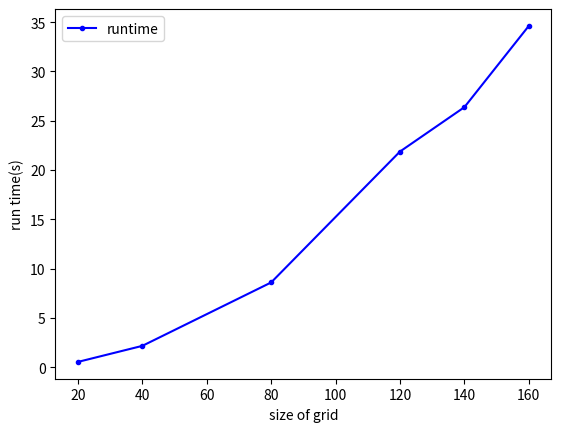
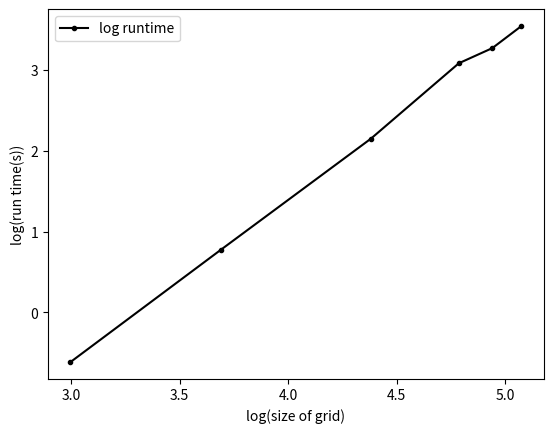

Write Python code to recreate these figures, in order.
import matplotlib.pyplot as plt
import numpy as np



run_time = [0.540220,2.167920,8.599709,21.874488,26.375643,34.617553]
size = [20,40,80,120,140,160]
fig,ax1 =plt.subplots()
ax1.plot(size,run_time,marker = ".",label="runtime",color = "blue")
ax1.set_ylabel("run time(s)")
ax1.set_xlabel("size of grid")
ax1.legend()
plt.show()

y = np.log(np.array(run_time))
x = np.log(np.array(size)) 
fig,ax1 =plt.subplots()
ax1.plot(x,y,marker = ".",label="log runtime",color = "black")
ax1.set_ylabel("log(run time(s))")
ax1.set_xlabel("log(size of grid)")
ax1.legend()
plt.show()
